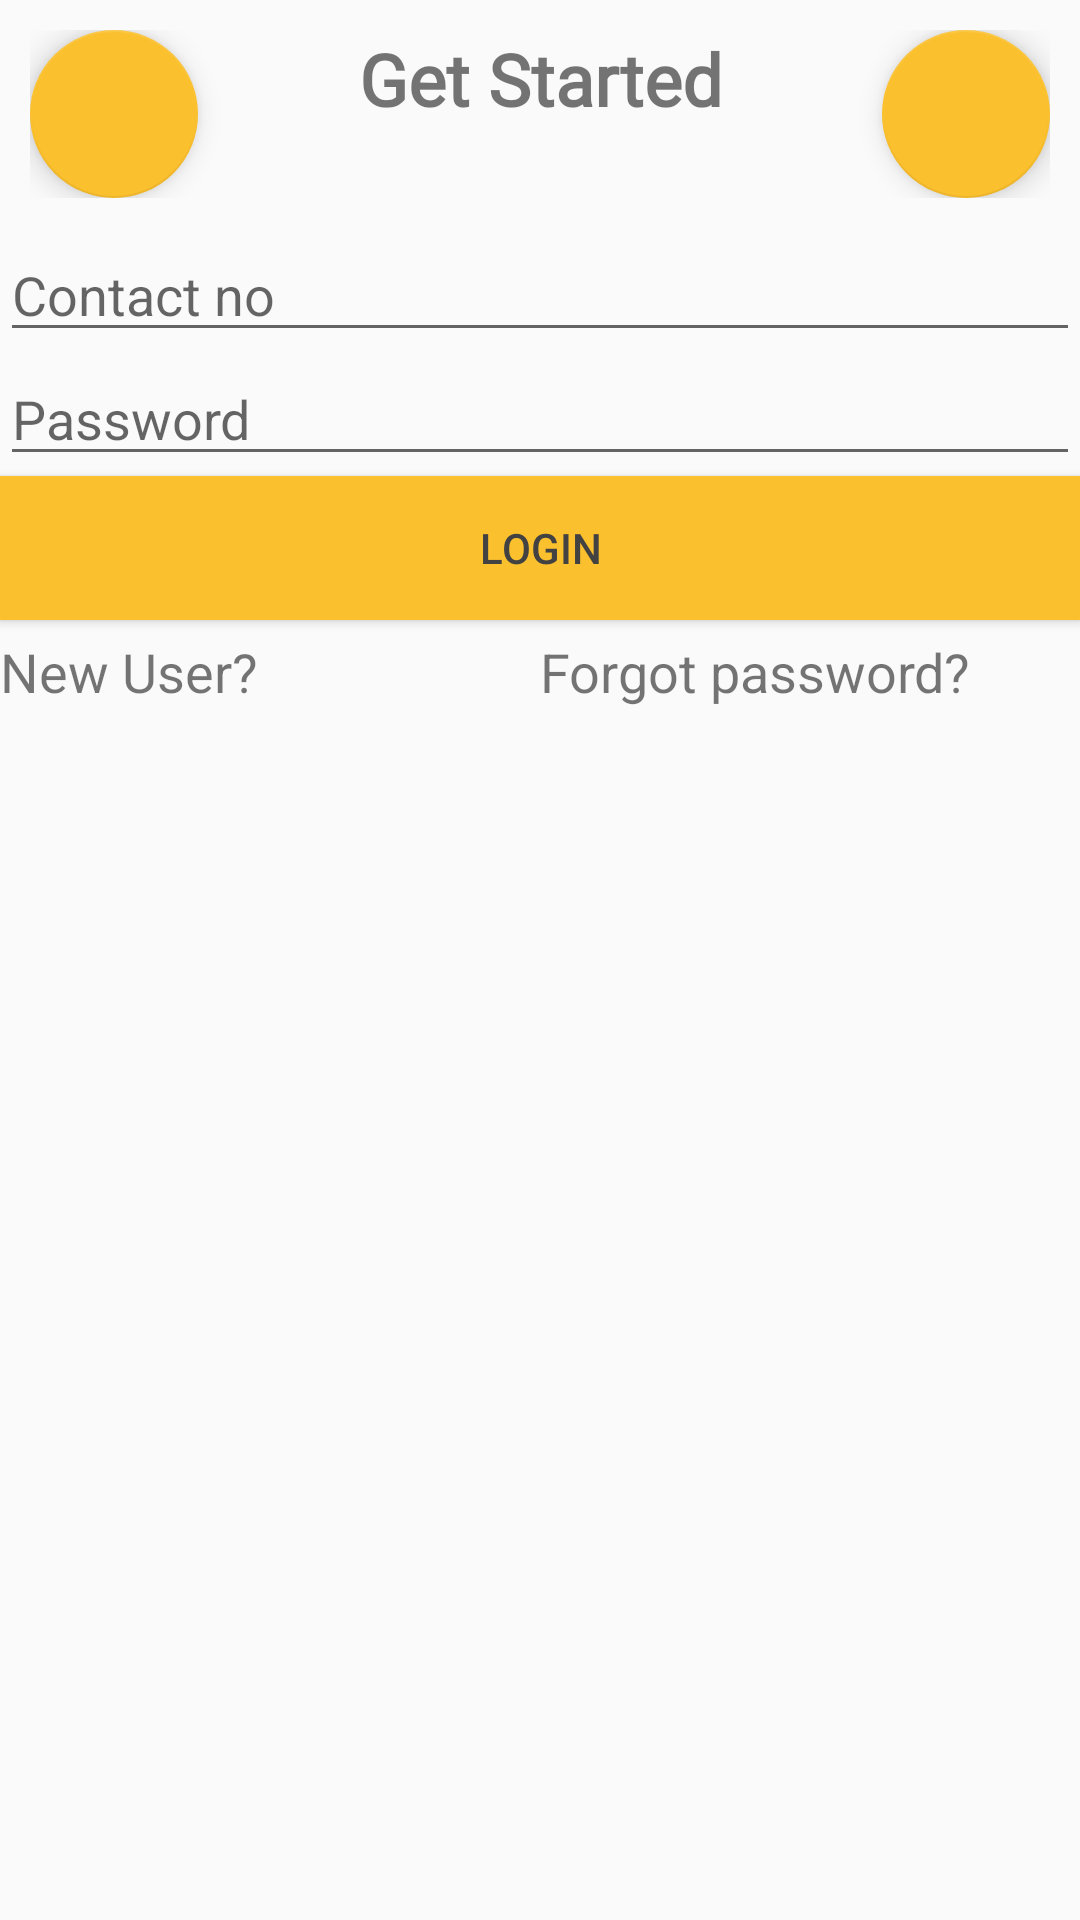

This screen was rendered from an Android layout file. Write that file and the resources it references.
<!-- AndroidManifest.xml: application theme AppTheme -->
<!-- res/layout/login_dialog_layout.xml -->
<?xml version="1.0" encoding="utf-8"?>

<LinearLayout xmlns:android="http://schemas.android.com/apk/res/android"
    xmlns:app="http://schemas.android.com/apk/res-auto"
    android:layout_width="match_parent"
    android:layout_height="wrap_content"
    android:orientation="vertical">

    <LinearLayout
        android:layout_width="match_parent"
        android:layout_height="wrap_content"
        android:orientation="horizontal"
        android:padding="10dp">

        <android.support.design.widget.FloatingActionButton
            android:id="@+id/backButton"
            android:layout_width="wrap_content"
            android:layout_height="wrap_content"
            android:layout_weight="0"
            android:clickable="true"
            app:srcCompat="@drawable/ic_arrow_back_black_24dp" />

        <TextView
            android:id="@+id/textView"
            android:layout_width="wrap_content"
            android:layout_height="wrap_content"
            android:layout_weight="1"
            android:fontFamily="@font/abeezee"
            android:gravity="start"
            android:text="Get Started"
            android:textAlignment="center"
            android:textSize="24sp"
            android:textStyle="bold" />

        <android.support.design.widget.FloatingActionButton
            android:id="@+id/closeButton"
            android:layout_width="match_parent"
            android:layout_height="wrap_content"
            android:layout_weight="0"
            android:clickable="true"
            app:srcCompat="@drawable/ic_close_black_24dp" />

    </LinearLayout>

    <LinearLayout
        android:id="@+id/loginLayout"
        android:layout_width="match_parent"
        android:layout_height="match_parent"
        android:orientation="vertical"
        android:visibility="visible">

        <EditText
            android:id="@+id/textContactNo"
            android:layout_width="match_parent"
            android:layout_height="wrap_content"
            android:ems="10"
            android:hint="Contact no"
            android:inputType="phone"
            android:textColor="@color/textColorPrimaryInverse" />

        <EditText
            android:id="@+id/textPassword"
            android:layout_width="match_parent"
            android:layout_height="wrap_content"
            android:ems="10"
            android:hint="Password"
            android:inputType="textPassword"
            android:textColor="@color/textColorPrimaryInverse" />

        <Button
            android:id="@+id/login"
            android:layout_width="match_parent"
            android:layout_height="wrap_content"
            android:background="@color/colorAccent"
            android:padding="8dp"
            android:text="Login" />

        <LinearLayout
            android:layout_width="match_parent"
            android:layout_height="match_parent"
            android:orientation="horizontal"
            android:paddingTop="5dp">

            <TextView
                android:id="@+id/textRegister"
                android:layout_width="match_parent"
                android:layout_height="wrap_content"
                android:layout_weight="1"
                android:text="New User?"
                android:textSize="18sp" />

            <TextView
                android:id="@+id/textForgotPassword"
                android:layout_width="match_parent"
                android:layout_height="wrap_content"
                android:layout_weight="1"
                android:text="Forgot password?"
                android:textSize="18sp" />
        </LinearLayout>

    </LinearLayout>

    <LinearLayout
        android:id="@+id/registerLayout"
        android:layout_width="match_parent"
        android:layout_height="match_parent"
        android:orientation="vertical"
        android:visibility="gone">

        <EditText
            android:id="@+id/textRegisterName"
            android:layout_width="match_parent"
            android:layout_height="wrap_content"
            android:ems="10"
            android:hint="Name"
            android:inputType="text"
            android:textColor="@color/textColorPrimaryInverse" />

        <EditText
            android:id="@+id/textRegisterContactNo"
            android:layout_width="match_parent"
            android:layout_height="wrap_content"
            android:ems="10"
            android:hint="Contact No"
            android:inputType="textPassword|phone"
            android:textColor="@color/textColorPrimaryInverse" />

        <Spinner
            android:id="@+id/spinnerRegisterSecurityQuestion"
            android:layout_width="match_parent"
            android:layout_height="wrap_content" />

        <EditText
            android:id="@+id/textRegisterSecurityAnswer"
            android:layout_width="match_parent"
            android:layout_height="wrap_content"
            android:ems="10"
            android:hint="Answer"
            android:inputType="textPassword"
            android:password="true"
            android:textColor="@color/textColorPrimaryInverse" />

        <EditText
            android:id="@+id/textRegisterPassword"
            android:layout_width="match_parent"
            android:layout_height="wrap_content"
            android:ems="10"
            android:hint="Password"
            android:inputType="textPassword"
            android:textColor="@color/textColorPrimaryInverse" />

        <EditText
            android:id="@+id/textRegisterConfirmPassword"
            android:layout_width="match_parent"
            android:layout_height="wrap_content"
            android:ems="10"
            android:hint="Conf. Password"
            android:inputType="textPassword"
            android:textColor="@color/textColorPrimaryInverse" />

        <Button
            android:id="@+id/register"
            android:layout_width="match_parent"
            android:layout_height="wrap_content"
            android:background="@color/colorAccent"
            android:text="Register" />

    </LinearLayout>

    <LinearLayout
        android:id="@+id/forgotPasswordLayout"
        android:layout_width="match_parent"
        android:layout_height="match_parent"
        android:orientation="vertical"
        android:visibility="gone">

        <EditText
            android:id="@+id/textForgotContactNo"
            android:layout_width="match_parent"
            android:layout_height="wrap_content"
            android:ems="10"
            android:hint="Contact No"
            android:inputType="textPassword"
            android:textColor="@color/textColorPrimaryInverse" />

        <Spinner
            android:id="@+id/spinnerForgotSecurityQuestion"
            android:layout_width="match_parent"
            android:layout_height="wrap_content" />

        <EditText
            android:id="@+id/textForgotSecurityAnswer"
            android:layout_width="match_parent"
            android:layout_height="wrap_content"
            android:ems="10"
            android:hint="Answer"
            android:inputType="textPassword"
            android:password="true"
            android:textColor="@color/textColorPrimaryInverse" />

        <EditText
            android:id="@+id/textForgotNewPassword"
            android:layout_width="match_parent"
            android:layout_height="wrap_content"
            android:ems="10"
            android:hint="New Password"
            android:inputType="textPassword"
            android:textColor="@color/textColorPrimaryInverse" />

        <EditText
            android:id="@+id/textForgotConfirmPassword"
            android:layout_width="match_parent"
            android:layout_height="wrap_content"
            android:ems="10"
            android:hint="Conf. Password"
            android:inputType="textPassword"
            android:password="true"
            android:textColor="@color/textColorPrimaryInverse" />

        <Button
            android:id="@+id/forgotPassword"
            android:layout_width="match_parent"
            android:layout_height="wrap_content"
            android:background="@color/colorAccent"
            android:text="Submit" />

    </LinearLayout>

</LinearLayout>
<!-- resources referenced by this layout -->
<resources>
  <color name="colorAccent">#fbc02d</color>
  <color name="textColorPrimaryInverse">#646262</color>
  <style name="AppTheme" parent="Theme.AppCompat.Light">
          
          <item name="colorPrimary">@color/colorPrimary</item>
          <item name="colorPrimaryDark">@color/colorPrimaryDark</item>
          <item name="colorAccent">@color/colorAccent</item>
          <item name="android:textColorPrimary">@color/textColorPrimary</item>
          <item name="android:textColorPrimaryInverse">@color/textColorPrimaryInverse</item>
      </style>
  <color name="colorPrimary">#4dd0e1</color>
  <color name="colorPrimaryDark">#4db6ac</color>
  <color name="textColorPrimary">#424242</color>
</resources>
